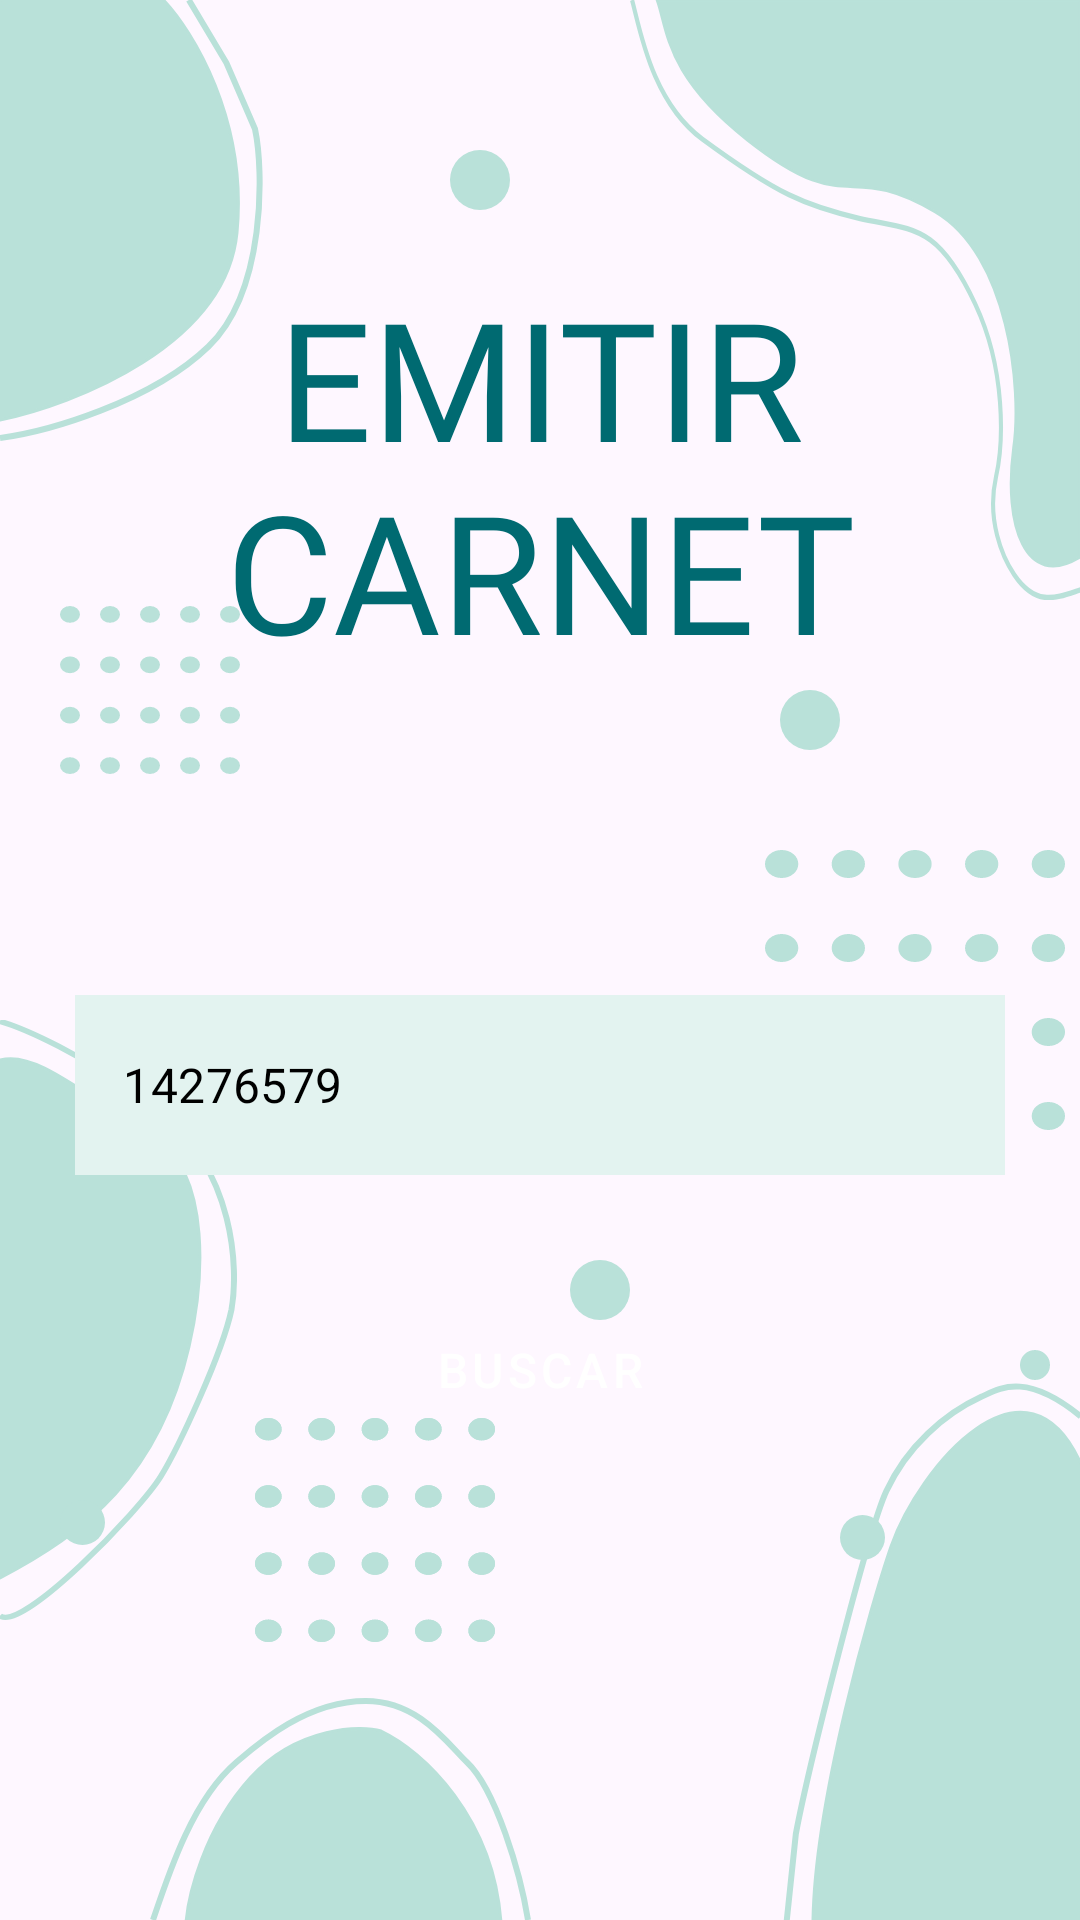

Produce the Android XML layout that renders to this screen, including the resource entries it uses.
<!-- AndroidManifest.xml: application theme Theme.DamProyectoIntegrador -->
<!-- res/layout/carnet_activity.xml -->
<FrameLayout xmlns:android="http://schemas.android.com/apk/res/android"
    xmlns:app="http://schemas.android.com/apk/res-auto"
    android:layout_width="match_parent"
    android:layout_height="match_parent">

    <include layout="@layout/main_base" />


    <LinearLayout
        android:layout_width="match_parent"
        android:layout_height="match_parent"
        android:orientation="vertical"
        android:gravity="top|center_horizontal"
        android:padding="24dp">

        <TextView
            style="@style/TitleStyle"
            android:layout_marginTop="55dp"
            android:layout_marginBottom="95dp"
            android:text="@string/emitirCarnet" />

        <EditText
            android:id="@+id/DNI"
            style="@style/EditTextStyle"
            android:autofillHints=""
            android:hint="@string/DNIhint"
            android:inputType="text" />

        <Button
            android:id="@+id/btn_buscar"
            style="@style/ButtonStyle"
            android:text="@string/buscar" />
    </LinearLayout>
</FrameLayout>
<!-- res/layout/main_base.xml (included above) -->
<FrameLayout xmlns:android="http://schemas.android.com/apk/res/android"
    android:layout_width="match_parent"
    android:layout_height="match_parent"
    android:orientation="vertical">

    <include layout="@layout/base" />

    <RelativeLayout
        android:layout_width="match_parent"
        android:layout_height="match_parent"
        android:orientation="vertical">

        <ImageView
            android:layout_width="20dp"
            android:layout_height="20dp"
            android:src="@drawable/bg_circle"
            android:contentDescription="@string/circle"
            android:layout_marginStart="150dp"
            android:layout_marginTop="50dp"/>

        <ImageView
            android:layout_width="20dp"
            android:layout_height="20dp"
            android:src="@drawable/bg_circle"
            android:contentDescription="@string/circle"
            android:layout_alignParentEnd="true"
            android:layout_marginEnd="80dp"
            android:layout_marginTop="230dp"/>

        <ImageView
            android:layout_width="10dp"
            android:layout_height="10dp"
            android:src="@drawable/bg_circle"
            android:contentDescription="@string/circle"
            android:layout_alignParentEnd="true"
            android:layout_marginEnd="10dp"
            android:layout_marginTop="450dp"/>

        <ImageView
            android:layout_width="15dp"
            android:layout_height="15dp"
            android:src="@drawable/bg_circle"
            android:contentDescription="@string/circle"
            android:layout_marginStart="20dp"
            android:layout_marginTop="500dp"/>

        <ImageView
            android:layout_width="20dp"
            android:layout_height="20dp"
            android:src="@drawable/bg_circle"
            android:contentDescription="@string/circle"
            android:layout_alignParentBottom="true"
            android:layout_marginBottom="200dp"
            android:layout_marginStart="190dp"/>

        <ImageView
            android:layout_width="15dp"
            android:layout_height="15dp"
            android:src="@drawable/bg_circle"
            android:contentDescription="@string/circle"
            android:layout_alignParentBottom="true"
            android:layout_marginBottom="120dp"
            android:layout_marginStart="280dp"/>

        <ImageView
            android:layout_width="60dp"
            android:layout_height="60dp"
            android:src="@drawable/bg_square_circles"
            android:contentDescription="@string/circle"
            android:layout_marginStart="20dp"
            android:layout_marginTop="200dp"/>

        <ImageView
            android:layout_width="80dp"
            android:layout_height="80dp"
            android:src="@drawable/bg_square_circles"
            android:contentDescription="@string/circle"
            android:layout_alignParentBottom="true"
            android:layout_marginStart="85dp"
            android:layout_marginBottom="90dp"/>

        <ImageView
            android:layout_width="80dp"
            android:layout_height="80dp"
            android:src="@drawable/bg_square_circles"
            android:contentDescription="@string/circle"
            android:layout_alignParentBottom="true"
            android:layout_marginStart="85dp"
            android:layout_marginBottom="90dp"/>

        <ImageView
            android:layout_width="100dp"
            android:layout_height="100dp"
            android:src="@drawable/bg_square_circles"
            android:contentDescription="@string/circle"
            android:layout_alignParentBottom="true"
            android:layout_alignParentEnd="true"
            android:layout_marginBottom="260dp"
            android:layout_marginEnd="5dp"/>

    </RelativeLayout>

</FrameLayout>
<!-- res/layout/base.xml (included above) -->
<?xml version="1.0" encoding="utf-8"?>
<RelativeLayout xmlns:android="http://schemas.android.com/apk/res/android"
    android:id="@+id/base_layout"
    android:focusable="true"
    android:focusableInTouchMode="true"
    android:layout_width="match_parent"
    android:layout_height="match_parent"
    android:orientation="vertical">

    <ImageView
        android:layout_width="wrap_content"
        android:layout_height="wrap_content"
        android:src="@drawable/bg_stain_one"
        android:contentDescription="@string/stain" />

    <ImageView
        android:layout_width="wrap_content"
        android:layout_height="wrap_content"
        android:src="@drawable/bg_stain_two"
        android:contentDescription="@string/stain"
        android:layout_alignParentEnd="true" />

    <ImageView
        android:layout_width="wrap_content"
        android:layout_height="wrap_content"
        android:src="@drawable/bg_stain_three"
        android:contentDescription="@string/stain"
        android:layout_alignParentBottom="true"
        android:layout_marginBottom="100dp" />

    <ImageView
        android:layout_width="wrap_content"
        android:layout_height="wrap_content"
        android:src="@drawable/bg_stain_four"
        android:contentDescription="@string/stain"
        android:layout_alignParentBottom="true"
        android:layout_marginStart="50dp" />

    <ImageView
        android:layout_width="wrap_content"
        android:layout_height="wrap_content"
        android:src="@drawable/bg_stain_five"
        android:contentDescription="@string/stain"
        android:layout_alignParentBottom="true"
        android:layout_alignParentEnd="true" />

</RelativeLayout>
<!-- resources referenced by this layout -->
<resources>
  <!-- drawable bg_circle (drawable) -->
  <vector xmlns:android="http://schemas.android.com/apk/res/android"
      android:width="17dp"
      android:height="17dp"
      android:viewportWidth="17"
      android:viewportHeight="17">
      <path
          android:fillColor="@color/colorSecondary"
          android:pathData="M8.5 0A8.5 8.5 0 1 0 8.5 17 8.5 8.5 0 1 0 8.5 0z"/>
  </vector>
  <!-- drawable bg_stain_one (drawable) -->
  <vector xmlns:android="http://schemas.android.com/apk/res/android"
      android:width="88dp"
      android:height="147dp"
      android:viewportWidth="88"
      android:viewportHeight="147">
      <path
          android:fillColor="@color/colorSecondary"
          android:strokeColor="@color/colorSecondary"
          android:strokeWidth="1"
          android:pathData="M0 140c24.83-5.17 75.4-24.9 79-62.5C82.6 39.9 64.17 10.17 54.5 0H0v140Z"/>
      <path
          android:strokeColor="@color/colorSecondary"
          android:strokeWidth="2"
          android:pathData="M0 146c15.77-2.08 50.39-12.06 69.5-30.5C88.61 97.06 87.91 56.6 85 43l-9.5-22L62.95 0"/>
  </vector>
  <string name="DNIhint">14276579</string>
  <string name="buscar">BUSCAR</string>
  <string name="circle">circle</string>
  <string name="emitirCarnet">EMITIR CARNET</string>
  <string name="stain">stain</string>
  <style name="ButtonStyle" parent="Widget.MaterialComponents.Button">
          <item name="android:layout_width">310dp</item>
          <item name="android:layout_height">80dp</item>
          <item name="android:layout_marginTop">5dp</item>
          <item name="android:layout_marginBottom">5dp</item>
          <item name="android:backgroundTint">@color/colorPrimary</item>
          <item name="android:textSize">16sp</item>
          <item name="android:textColor">@color/colorButtonText</item>
      </style>
  <style name="EditTextStyle" parent="Widget.MaterialComponents.TextInputEditText.OutlinedBox">
          <item name="android:layout_width">310dp</item>
          <item name="android:layout_height">60dp</item>
          <item name="android:layout_marginBottom">20dp</item>
          <item name="android:padding">12dp</item>
          <item name="android:background">@color/colorSecondaryLight</item>
          <item name="android:backgroundTint">@color/colorSecondaryLight</item>
          <item name="android:textSize">16sp</item>
          <item name="android:textColor">@color/colorFormText</item>
          <item name="android:textColorHint">@color/colorFormText</item>
      </style>
  <style name="TitleStyle" parent="Widget.AppCompat.TextView">
          <item name="android:layout_width">match_parent</item>
          <item name="android:layout_height">wrap_content</item>
          <item name="android:gravity">center</item>
          <item name="android:fontFamily">@font/lukiest_guy</item>
          <item name="android:textColor">@color/colorTitle</item>
          <item name="android:textSize">55sp</item>
          <item name="android:padding">10dp</item>
      </style>
  <style name="Theme.DamProyectoIntegrador" parent="Base.Theme.DamProyectoIntegrador" />
  <color name="colorSecondary">#B9E1D9</color>
  <color name="colorPrimary">#53867B</color>
  <color name="colorButtonText">#FFFFFF</color>
  <color name="colorSecondaryLight">#E3F3F0</color>
  <color name="colorFormText">#000000</color>
  <color name="colorTitle">#006A71</color>
  <style name="Base.Theme.DamProyectoIntegrador" parent="Theme.Material3.DayNight.NoActionBar">
          
          
      </style>
</resources>
